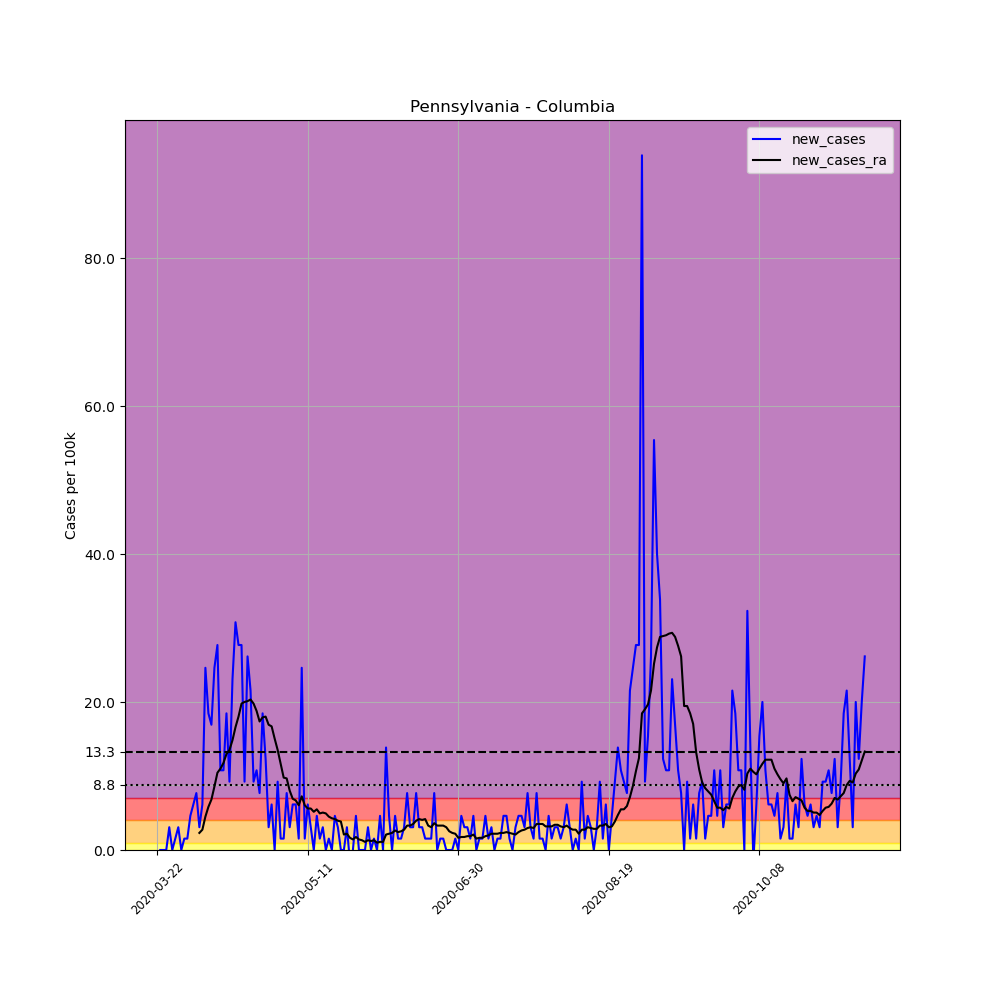

The table this chart was drawn from, first rows:
, date, county, state, fips, cases, deaths, COUNTY, STNAME, CTYNAME, POPESTIMATE2019, per_100k, new_cases, new_cases_ra
265180, 2020-03-22, Columbia, Pennsylvania, 42037, 1, 0, 37, Pennsylvania, Columbia, 64964, 1.539, , 
265181, 2020-03-23, Columbia, Pennsylvania, 42037, 1, 0, 37, Pennsylvania, Columbia, 64964, 1.539, 0.0, 
265182, 2020-03-24, Columbia, Pennsylvania, 42037, 1, 0, 37, Pennsylvania, Columbia, 64964, 1.539, 0.0, 
265183, 2020-03-25, Columbia, Pennsylvania, 42037, 1, 0, 37, Pennsylvania, Columbia, 64964, 1.539, 0.0, 
265184, 2020-03-26, Columbia, Pennsylvania, 42037, 3, 0, 37, Pennsylvania, Columbia, 64964, 4.618, 3.079, 
265185, 2020-03-27, Columbia, Pennsylvania, 42037, 3, 0, 37, Pennsylvania, Columbia, 64964, 4.618, 0.0, 
265186, 2020-03-28, Columbia, Pennsylvania, 42037, 4, 0, 37, Pennsylvania, Columbia, 64964, 6.157, 1.539, 
265187, 2020-03-29, Columbia, Pennsylvania, 42037, 6, 0, 37, Pennsylvania, Columbia, 64964, 9.236, 3.079, 
265188, 2020-03-30, Columbia, Pennsylvania, 42037, 6, 0, 37, Pennsylvania, Columbia, 64964, 9.236, 0.0, 
265189, 2020-03-31, Columbia, Pennsylvania, 42037, 7, 0, 37, Pennsylvania, Columbia, 64964, 10.78, 1.539, 
265190, 2020-04-01, Columbia, Pennsylvania, 42037, 8, 0, 37, Pennsylvania, Columbia, 64964, 12.31, 1.539, 
265191, 2020-04-02, Columbia, Pennsylvania, 42037, 11, 0, 37, Pennsylvania, Columbia, 64964, 16.93, 4.618, 
265192, 2020-04-03, Columbia, Pennsylvania, 42037, 15, 0, 37, Pennsylvania, Columbia, 64964, 23.09, 6.157, 
265193, 2020-04-04, Columbia, Pennsylvania, 42037, 20, 0, 37, Pennsylvania, Columbia, 64964, 30.79, 7.697, 
265194, 2020-04-05, Columbia, Pennsylvania, 42037, 22, 0, 37, Pennsylvania, Columbia, 64964, 33.86, 3.079, 2.309
265195, 2020-04-06, Columbia, Pennsylvania, 42037, 26, 0, 37, Pennsylvania, Columbia, 64964, 40.02, 6.157, 2.749
265196, 2020-04-07, Columbia, Pennsylvania, 42037, 42, 1, 37, Pennsylvania, Columbia, 64964, 64.65, 24.63, 4.508
265197, 2020-04-08, Columbia, Pennsylvania, 42037, 54, 1, 37, Pennsylvania, Columbia, 64964, 83.12, 18.47, 5.827
265198, 2020-04-09, Columbia, Pennsylvania, 42037, 65, 2, 37, Pennsylvania, Columbia, 64964, 100.1, 16.93, 6.817
265199, 2020-04-10, Columbia, Pennsylvania, 42037, 81, 2, 37, Pennsylvania, Columbia, 64964, 124.7, 24.63, 8.576
265200, 2020-04-11, Columbia, Pennsylvania, 42037, 99, 2, 37, Pennsylvania, Columbia, 64964, 152.4, 27.71, 10.45
265201, 2020-04-12, Columbia, Pennsylvania, 42037, 106, 3, 37, Pennsylvania, Columbia, 64964, 163.2, 10.78, 11
265202, 2020-04-13, Columbia, Pennsylvania, 42037, 113, 3, 37, Pennsylvania, Columbia, 64964, 173.9, 10.78, 11.76
265203, 2020-04-14, Columbia, Pennsylvania, 42037, 125, 3, 37, Pennsylvania, Columbia, 64964, 192.4, 18.47, 12.97
265204, 2020-04-15, Columbia, Pennsylvania, 42037, 131, 3, 37, Pennsylvania, Columbia, 64964, 201.7, 9.236, 13.52
265205, 2020-04-16, Columbia, Pennsylvania, 42037, 146, 3, 37, Pennsylvania, Columbia, 64964, 224.7, 23.09, 14.84
265206, 2020-04-17, Columbia, Pennsylvania, 42037, 166, 3, 37, Pennsylvania, Columbia, 64964, 255.5, 30.79, 16.6
265207, 2020-04-18, Columbia, Pennsylvania, 42037, 184, 4, 37, Pennsylvania, Columbia, 64964, 283.2, 27.71, 18.03
265208, 2020-04-19, Columbia, Pennsylvania, 42037, 202, 6, 37, Pennsylvania, Columbia, 64964, 310.9, 27.71, 19.79
265209, 2020-04-20, Columbia, Pennsylvania, 42037, 208, 7, 37, Pennsylvania, Columbia, 64964, 320.2, 9.236, 20.01
265210, 2020-04-21, Columbia, Pennsylvania, 42037, 225, 8, 37, Pennsylvania, Columbia, 64964, 346.3, 26.17, 20.12
265211, 2020-04-22, Columbia, Pennsylvania, 42037, 239, 8, 37, Pennsylvania, Columbia, 64964, 367.9, 21.55, 20.34
265212, 2020-04-23, Columbia, Pennsylvania, 42037, 245, 8, 37, Pennsylvania, Columbia, 64964, 377.1, 9.236, 19.79
265213, 2020-04-24, Columbia, Pennsylvania, 42037, 252, 8, 37, Pennsylvania, Columbia, 64964, 387.9, 10.78, 18.8
265214, 2020-04-25, Columbia, Pennsylvania, 42037, 257, 8, 37, Pennsylvania, Columbia, 64964, 395.6, 7.697, 17.37
265215, 2020-04-26, Columbia, Pennsylvania, 42037, 269, 8, 37, Pennsylvania, Columbia, 64964, 414.1, 18.47, 17.92
265216, 2020-04-27, Columbia, Pennsylvania, 42037, 277, 8, 37, Pennsylvania, Columbia, 64964, 426.4, 12.31, 18.03
265217, 2020-04-28, Columbia, Pennsylvania, 42037, 279, 8, 37, Pennsylvania, Columbia, 64964, 429.5, 3.079, 16.93
265218, 2020-04-29, Columbia, Pennsylvania, 42037, 283, 14, 37, Pennsylvania, Columbia, 64964, 435.6, 6.157, 16.71
265219, 2020-04-30, Columbia, Pennsylvania, 42037, 283, 14, 37, Pennsylvania, Columbia, 64964, 435.6, 0.0, 15.06
265220, 2020-05-01, Columbia, Pennsylvania, 42037, 289, 14, 37, Pennsylvania, Columbia, 64964, 444.9, 9.236, 13.52
265221, 2020-05-02, Columbia, Pennsylvania, 42037, 290, 14, 37, Pennsylvania, Columbia, 64964, 446.4, 1.539, 11.65
265222, 2020-05-03, Columbia, Pennsylvania, 42037, 291, 14, 37, Pennsylvania, Columbia, 64964, 447.9, 1.539, 9.786
265223, 2020-05-04, Columbia, Pennsylvania, 42037, 296, 14, 37, Pennsylvania, Columbia, 64964, 455.6, 7.697, 9.676
265224, 2020-05-05, Columbia, Pennsylvania, 42037, 298, 16, 37, Pennsylvania, Columbia, 64964, 458.7, 3.079, 8.026
265225, 2020-05-06, Columbia, Pennsylvania, 42037, 302, 16, 37, Pennsylvania, Columbia, 64964, 464.9, 6.157, 6.927
265226, 2020-05-07, Columbia, Pennsylvania, 42037, 306, 21, 37, Pennsylvania, Columbia, 64964, 471, 6.157, 6.707
265227, 2020-05-08, Columbia, Pennsylvania, 42037, 307, 20, 37, Pennsylvania, Columbia, 64964, 472.6, 1.539, 6.047
265228, 2020-05-09, Columbia, Pennsylvania, 42037, 323, 28, 37, Pennsylvania, Columbia, 64964, 497.2, 24.63, 7.257
265229, 2020-05-10, Columbia, Pennsylvania, 42037, 324, 28, 37, Pennsylvania, Columbia, 64964, 498.7, 1.539, 6.047
265230, 2020-05-11, Columbia, Pennsylvania, 42037, 328, 28, 37, Pennsylvania, Columbia, 64964, 504.9, 6.157, 5.608
265231, 2020-05-12, Columbia, Pennsylvania, 42037, 330, 28, 37, Pennsylvania, Columbia, 64964, 508, 3.079, 5.608
265232, 2020-05-13, Columbia, Pennsylvania, 42037, 330, 28, 37, Pennsylvania, Columbia, 64964, 508, 0.0, 5.168
265233, 2020-05-14, Columbia, Pennsylvania, 42037, 333, 31, 37, Pennsylvania, Columbia, 64964, 512.6, 4.618, 5.498
265234, 2020-05-15, Columbia, Pennsylvania, 42037, 334, 33, 37, Pennsylvania, Columbia, 64964, 514.1, 1.539, 4.948
265235, 2020-05-16, Columbia, Pennsylvania, 42037, 336, 33, 37, Pennsylvania, Columbia, 64964, 517.2, 3.079, 5.058
265236, 2020-05-17, Columbia, Pennsylvania, 42037, 336, 33, 37, Pennsylvania, Columbia, 64964, 517.2, 0.0, 4.948
265237, 2020-05-18, Columbia, Pennsylvania, 42037, 337, 29, 37, Pennsylvania, Columbia, 64964, 518.7, 1.539, 4.508
265238, 2020-05-19, Columbia, Pennsylvania, 42037, 337, 29, 37, Pennsylvania, Columbia, 64964, 518.7, 0.0, 4.288
265239, 2020-05-20, Columbia, Pennsylvania, 42037, 340, 29, 37, Pennsylvania, Columbia, 64964, 523.4, 4.618, 4.178
... 176 more rows
